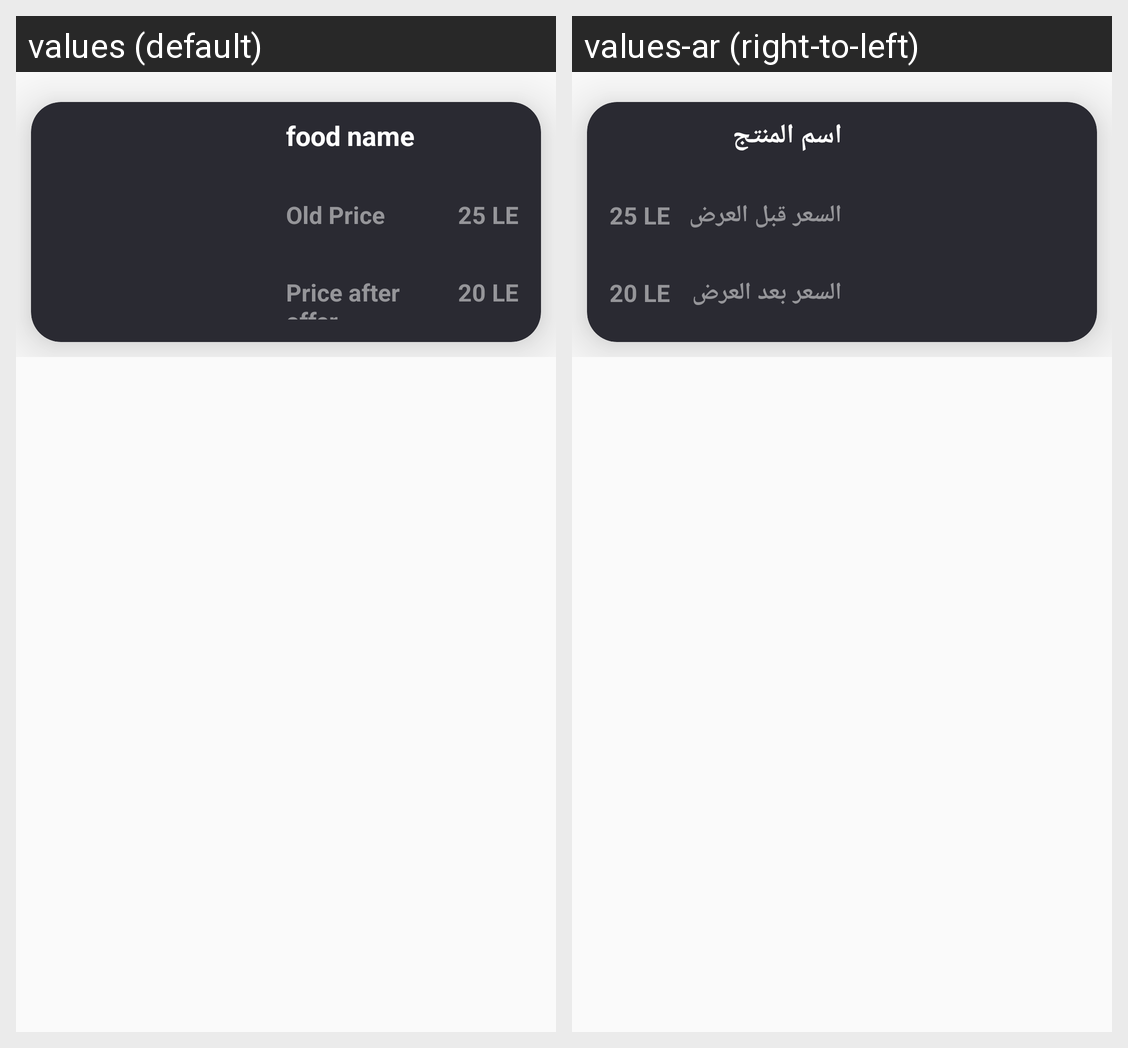

Strings drawn on this Android screen and how each of the app's shown locales translates them:
Android screen res/layout/recycler_view_item_offer.xml rendered under 2 locales, left to right: values (default), values-ar (right-to-left). Device: Nexus 5 (rendered at 1080×1920; each locale shown at half size, 540×960, under a caption strip naming it); theme AppTheme.
Strings drawn on this screen, with the default value and each locale's value (text and hints the layout hard-codes, and strings that could not be matched under every locale, appear in the picture but are not listed):

food_name
  values: food name
  values-ar: اسم المنتج

old_price
  values: Old Price
  values-ar: السعر قبل العرض

price_after_offer
  values: Price after offer
  values-ar: السعر بعد العرض
